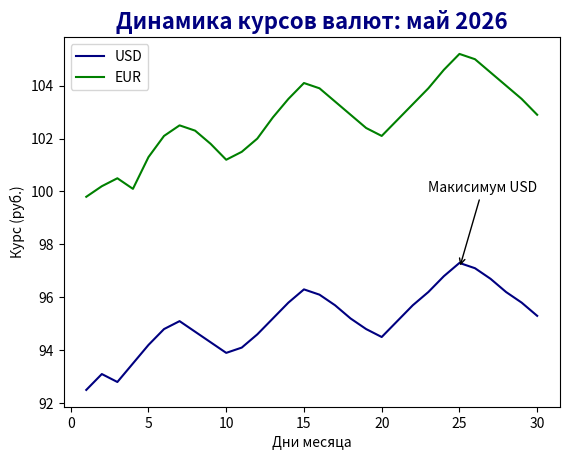

This figure's Python source:
import matplotlib.pyplot as plt
import numpy as np

# Данные по курсу валют за месяц (30 дней)
days = np.arange(1, 31)

usd = [
    92.5,
    93.1,
    92.8,
    93.5,
    94.2,
    94.8,
    95.1,
    94.7,
    94.3,
    93.9,
    94.1,
    94.6,
    95.2,
    95.8,
    96.3,
    96.1,
    95.7,
    95.2,
    94.8,
    94.5,
    95.1,
    95.7,
    96.2,
    96.8,
    97.3,
    97.1,
    96.7,
    96.2,
    95.8,
    95.3,
]

eur = [
    99.8,
    100.2,
    100.5,
    100.1,
    101.3,
    102.1,
    102.5,
    102.3,
    101.8,
    101.2,
    101.5,
    102.0,
    102.8,
    103.5,
    104.1,
    103.9,
    103.4,
    102.9,
    102.4,
    102.1,
    102.7,
    103.3,
    103.9,
    104.6,
    105.2,
    105.0,
    104.5,
    104.0,
    103.5,
    102.9,
]

plt.plot(days, usd, label="USD", color="navy")
plt.plot(days, eur, label="EUR", color="green")
plt.xlabel("Дни месяца")
plt.ylabel("Курс (руб.)")
plt.title(
    "Динамика курсов валют: май 2026", fontsize="16", color="navy", fontweight="bold"
)
plt.annotate(
    "Макисимум USD",
    xy=(25, usd[25]),
    xytext=(23, 100),
    arrowprops=dict(facecolor="black", arrowstyle="->"),
)
plt.legend(loc="upper left")
plt.show()
